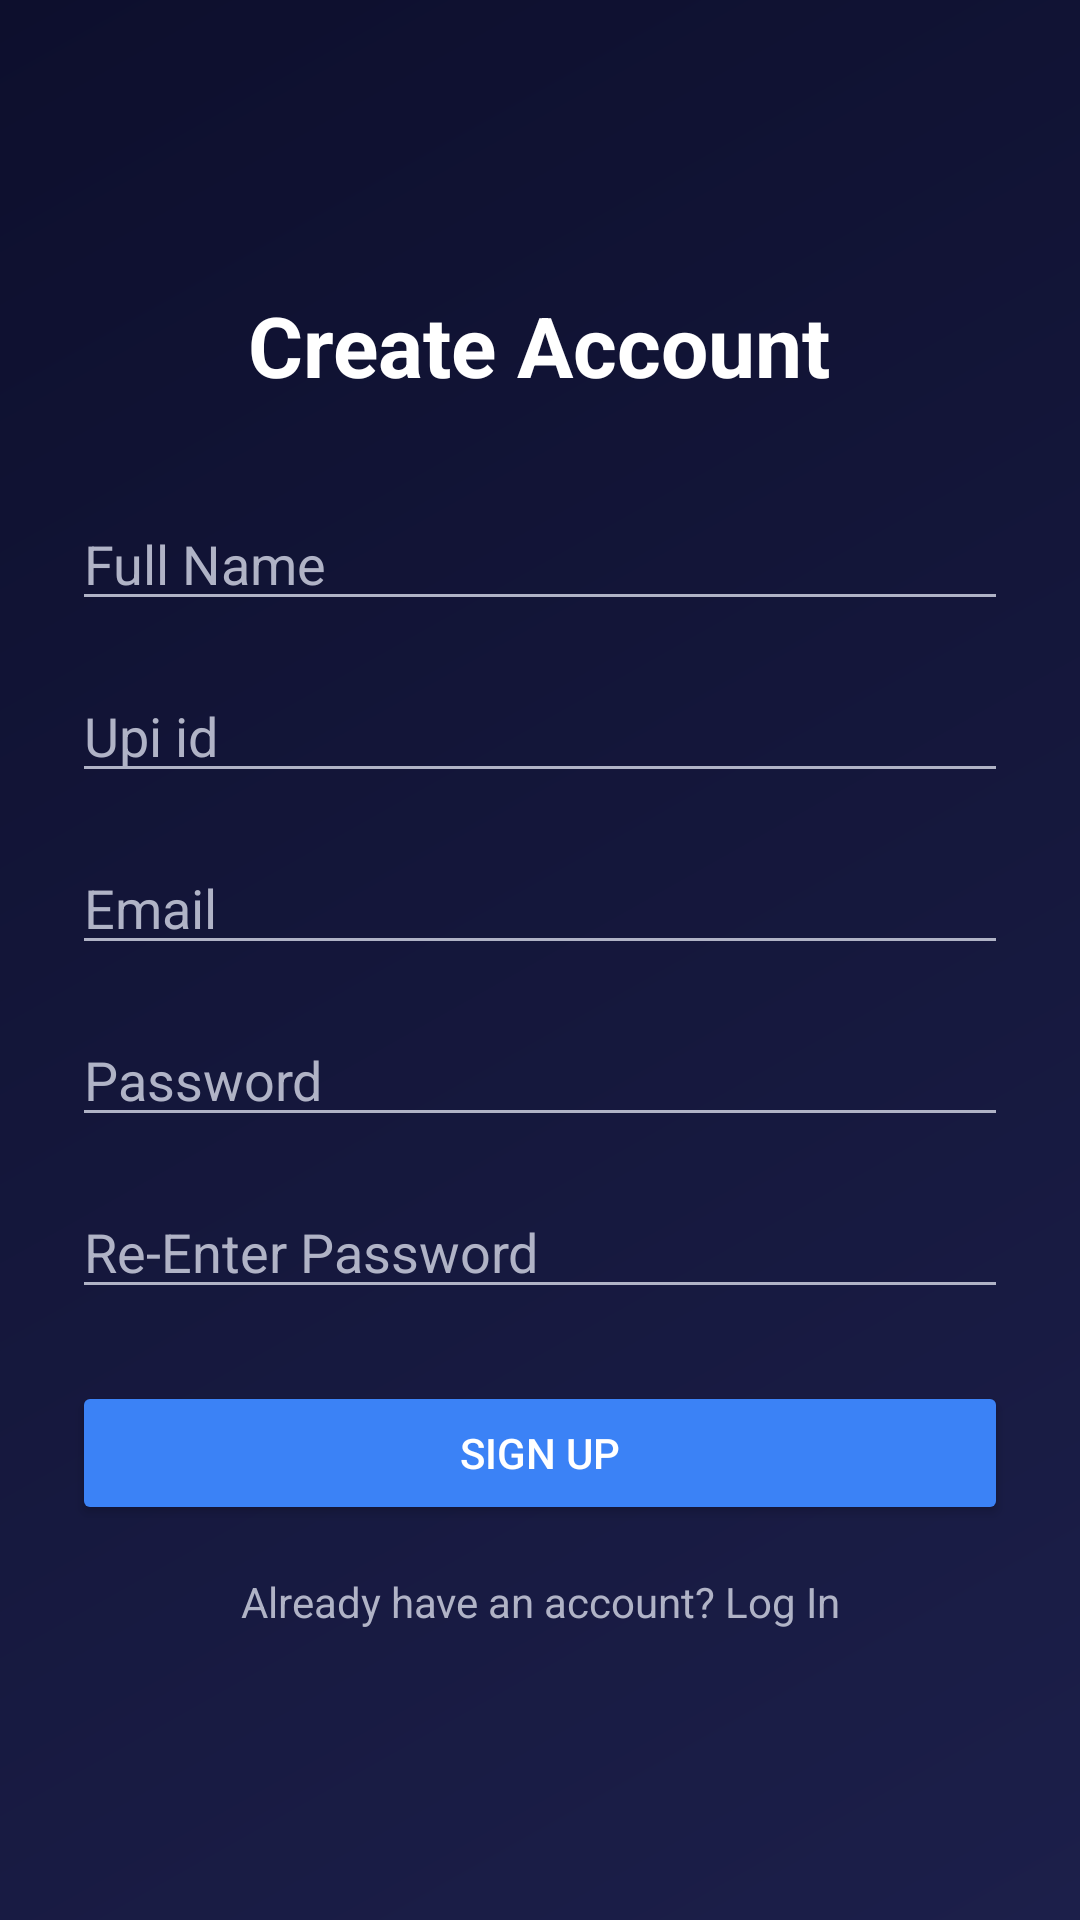

Reconstruct the res/layout file that produces this screen, plus the resources it refers to.
<!-- AndroidManifest.xml: application theme Theme.PennyPin -->
<!-- res/layout/activity_signup.xml -->
<?xml version="1.0" encoding="utf-8"?>
<androidx.constraintlayout.widget.ConstraintLayout xmlns:android="http://schemas.android.com/apk/res/android"
    android:layout_width="match_parent"
    android:layout_height="match_parent">
    <LinearLayout xmlns:android="http://schemas.android.com/apk/res/android"
        android:orientation="vertical"
        android:gravity="center"
        android:background="@drawable/bg_gradient"
        android:padding="24dp"
        android:layout_width="match_parent"
        android:layout_height="match_parent">

        
        <TextView
            android:text="Create Account"
            android:textColor="@color/textPrimary"
            android:textSize="28sp"
            android:textStyle="bold"
            android:layout_marginBottom="32dp"
            android:layout_width="wrap_content"
            android:layout_height="wrap_content"/>

        <EditText
            android:id="@+id/etName"
            android:hint="Full Name"
            android:inputType="textEmailAddress"
            android:textColor="@color/textPrimary"
            android:textColorHint="@color/textSecondary"
            android:backgroundTint="@color/textSecondary"
            android:layout_width="match_parent"
            android:layout_height="wrap_content"/>

        <EditText
            android:id="@+id/etupi"
            android:hint="Upi id"
            android:inputType="textPassword"
            android:textColor="@color/textPrimary"
            android:textColorHint="@color/textSecondary"
            android:backgroundTint="@color/textSecondary"
            android:layout_marginTop="16dp"
            android:layout_width="match_parent"
            android:layout_height="wrap_content"/>

        
        <EditText
            android:id="@+id/etEmail"
            android:hint="Email"
            android:inputType="textEmailAddress"
            android:textColor="@color/textPrimary"
            android:textColorHint="@color/textSecondary"
            android:backgroundTint="@color/textSecondary"
            android:layout_marginTop="16dp"
            android:layout_width="match_parent"
            android:layout_height="wrap_content"/>

        
        <EditText
            android:id="@+id/etPassword"
            android:hint="Password"
            android:inputType="textPassword"
            android:textColor="@color/textPrimary"
            android:textColorHint="@color/textSecondary"
            android:backgroundTint="@color/textSecondary"
            android:layout_marginTop="16dp"
            android:layout_width="match_parent"
            android:layout_height="wrap_content"/>

        <EditText
            android:id="@+id/etRePassword"
            android:hint="Re-Enter Password"
            android:inputType="textPassword"
            android:textColor="@color/textPrimary"
            android:textColorHint="@color/textSecondary"
            android:backgroundTint="@color/textSecondary"
            android:layout_marginTop="16dp"
            android:layout_width="match_parent"
            android:layout_height="wrap_content"/>


        
        <Button
            android:id="@+id/btnSignup"
            android:text="Sign Up"
            android:textColor="@color/textPrimary"
            android:backgroundTint="@color/colorButton"
            android:layout_marginTop="24dp"
            android:layout_width="match_parent"
            android:layout_height="wrap_content"/>

        
        <TextView
            android:id="@+id/btnLoginRedirect"
            android:text="Already have an account? Log In"
            android:textColor="@color/textSecondary"
            android:gravity="center"
            android:layout_marginTop="16dp"
            android:layout_width="match_parent"
            android:layout_height="wrap_content"/>
    </LinearLayout>


</androidx.constraintlayout.widget.ConstraintLayout>
<!-- resources referenced by this layout -->
<resources>
  <color name="colorButton">#3B82F6</color>
  <color name="textPrimary">#FFFFFF</color>
  <color name="textSecondary">#B0B3C6</color>
  <!-- drawable bg_gradient (drawable) -->
  <?xml version="1.0" encoding="utf-8"?>
  <shape xmlns:android="http://schemas.android.com/apk/res/android"
      android:shape="rectangle">
  
      <gradient
          android:angle="315"
          android:startColor="@color/gradientStart"
          android:endColor="@color/gradientEnd"
          android:type="linear"/>
  </shape>
  <style name="Theme.PennyPin" parent="Theme.MaterialComponents.DayNight.DarkActionBar">
          
          <item name="colorPrimary">@color/purple_500</item>
          <item name="colorPrimaryVariant">@color/purple_700</item>
          <item name="colorOnPrimary">@color/white</item>
          
          <item name="colorSecondary">@color/teal_200</item>
          <item name="colorSecondaryVariant">@color/teal_700</item>
          <item name="colorOnSecondary">@color/black</item>
          
          <item name="android:statusBarColor">?attr/colorPrimaryVariant</item>
          
      </style>
  <color name="gradientStart">#0D0F2D</color>
  <color name="gradientEnd">#1C1F4A</color>
  <color name="purple_500">#FF6200EE</color>
  <color name="purple_700">#FF3700B3</color>
  <color name="white">#FFFFFFFF</color>
  <color name="teal_200">#FF03DAC5</color>
  <color name="teal_700">#FF018786</color>
  <color name="black">#FF000000</color>
</resources>
